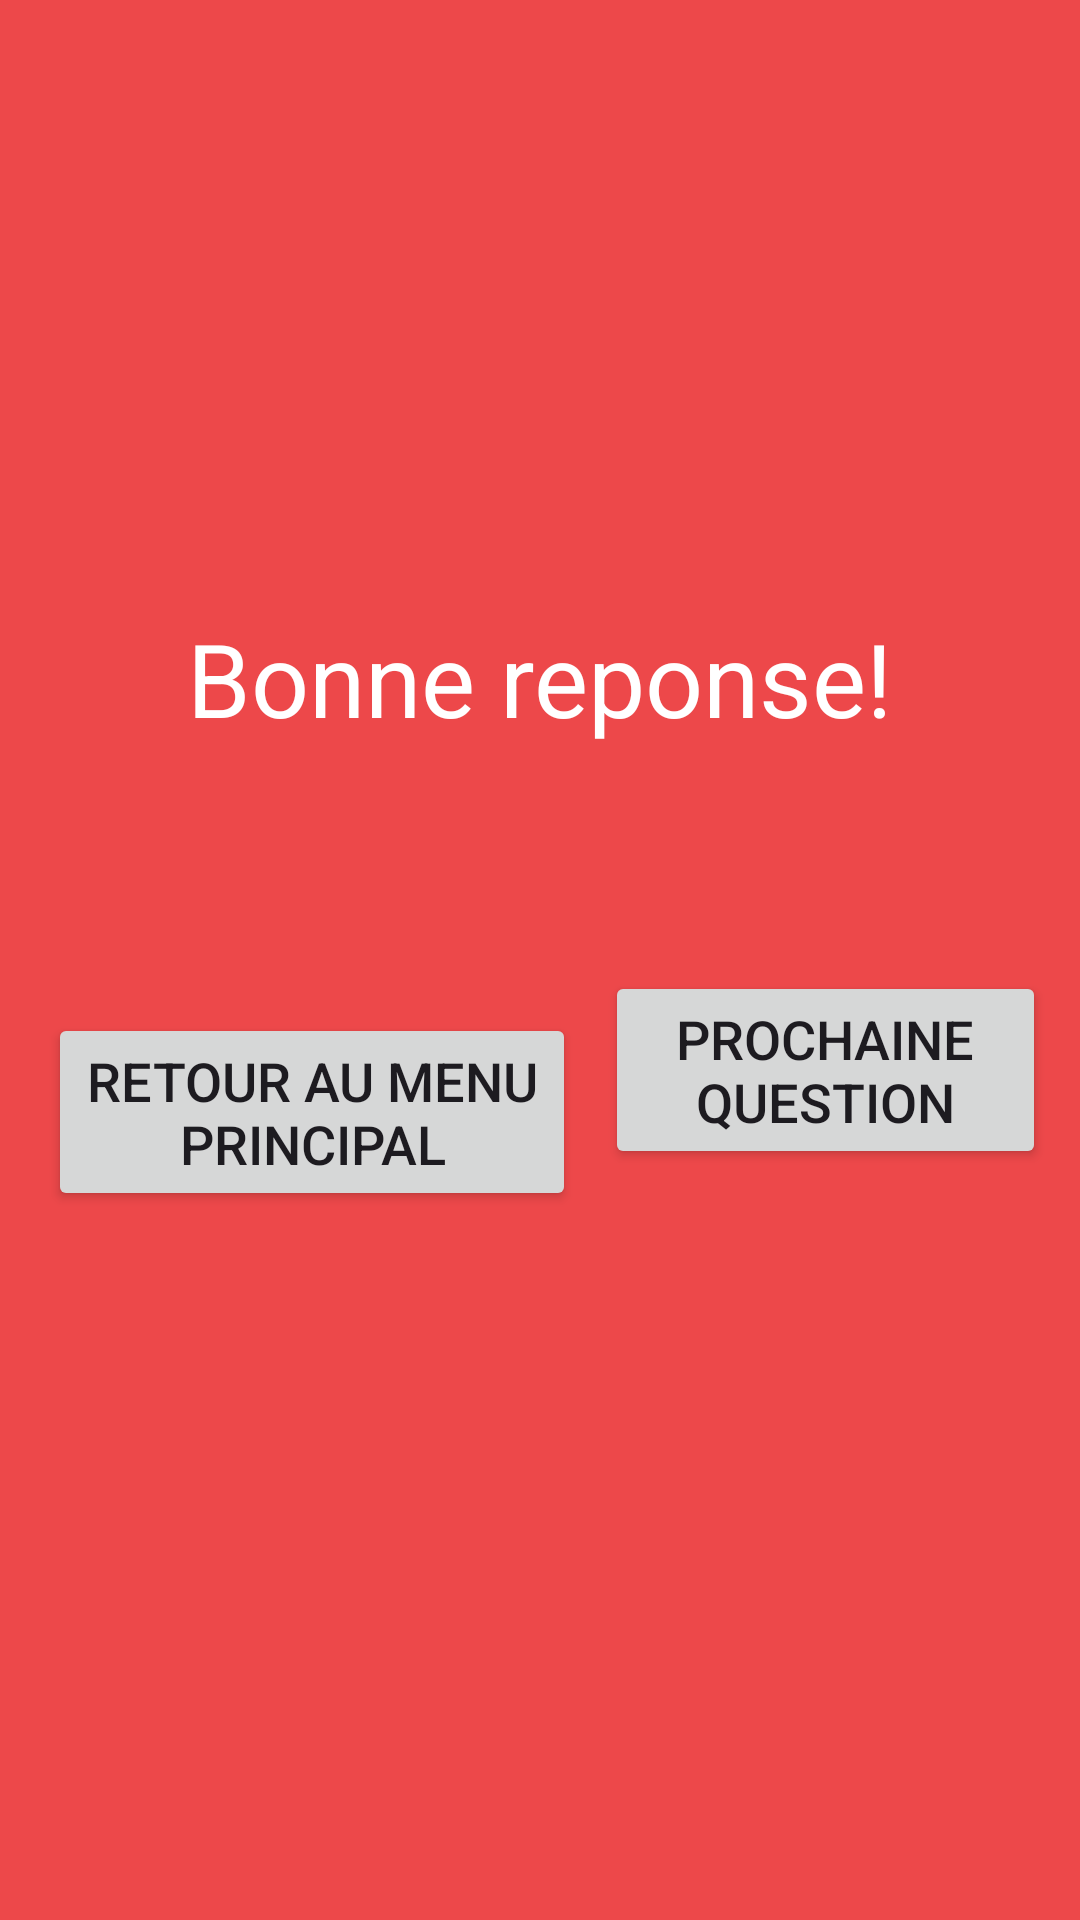

Produce the Android XML layout that renders to this screen, including the resource entries it uses.
<!-- AndroidManifest.xml: application theme Theme.CitNat_Test -->
<!-- res/layout/congrat_display.xml -->
<?xml version="1.0" encoding="utf-8"?>
<androidx.constraintlayout.widget.ConstraintLayout xmlns:android="http://schemas.android.com/apk/res/android"
    xmlns:app="http://schemas.android.com/apk/res-auto"
    xmlns:tools="http://schemas.android.com/tools"
    android:layout_width="match_parent"
    android:layout_height="match_parent"
    android:background="#BAE80707"
    >

    <TextView
        android:id="@+id/textView2"
        android:layout_width="wrap_content"
        android:layout_height="wrap_content"
        android:text="Bonne reponse!"
        android:textSize="34sp"
        android:textColor="@color/white"
        app:layout_constraintBottom_toBottomOf="parent"
        app:layout_constraintEnd_toEndOf="parent"
        app:layout_constraintStart_toStartOf="parent"
        app:layout_constraintTop_toTopOf="parent"
        app:layout_constraintVertical_bias="0.342" />

    <Button
        android:id="@+id/button11"
        android:layout_width="176dp"
        android:layout_height="66dp"
        android:layout_marginStart="16dp"
        android:layout_marginTop="89dp"
        android:gravity="center"
        android:text="Retour au menu principal"
        android:textAlignment="center"
        android:textSize="18sp"
        app:layout_constraintBottom_toBottomOf="parent"
        app:layout_constraintStart_toStartOf="parent"
        app:layout_constraintTop_toBottomOf="@+id/textView2"
        app:layout_constraintVertical_bias="0.0" />

    <Button
        android:id="@+id/button12"
        android:layout_width="147dp"
        android:layout_height="66dp"
        android:gravity="center"
        android:text="Prochaine Question"
        android:textAlignment="center"
        android:textSize="18sp"
        app:layout_constraintBottom_toBottomOf="parent"
        app:layout_constraintEnd_toEndOf="parent"
        app:layout_constraintHorizontal_bias="0.458"
        app:layout_constraintStart_toEndOf="@+id/button11"
        app:layout_constraintTop_toBottomOf="@+id/textView2"
        app:layout_constraintVertical_bias="0.231" />
</androidx.constraintlayout.widget.ConstraintLayout>
<!-- resources referenced by this layout -->
<resources>
  <style name="Theme.CitNat_Test" parent="Base.Theme.CitNat_Test" />
  <style name="Base.Theme.CitNat_Test" parent="Theme.Material3.DayNight.NoActionBar">
          
          
      </style>
  <!-- not gathered from this repository: default colours our renderer supplied (Android Studio template values) -->
  <color name="white">#FFFFFFFF</color>
</resources>
